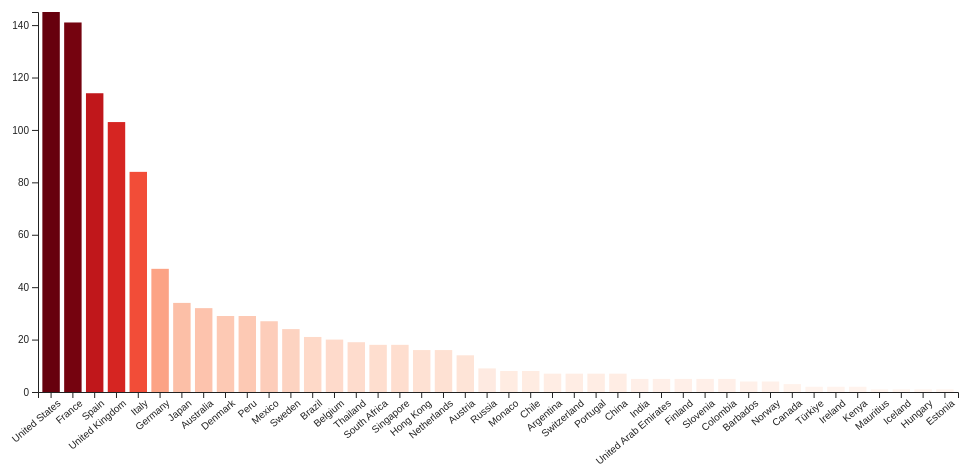
D3 v7 page, settled after 360 driven frames (6 s of simulated time); the page loaded 1 data file(s).


        const margin = { top: 50, right: 20, bottom: 120, left: 60 },
            width = 1000 - margin.left - margin.right,
            height = 550 - margin.top - margin.bottom;

        const svg = d3.select("svg")
            .append("g")
            .attr("transform", `translate(${margin.left},${margin.top})`);

        const tooltip = d3.select("#tooltip");
        let sortAlpha = false;

        d3.csv("/data-set/05_WorldsBestRestaurants_Updated.csv").then(data => {
            const counts = d3.rollup(data, v => v.length, d => d.country);
            let dataset = Array.from(counts, ([country, count]) => ({ country, count }));

            const x = d3.scaleBand()
                .range([0, width])
                .padding(0.2);

            const y = d3.scaleLinear()
                .range([height, 0]);

            const xAxisGroup = svg.append("g")
                .attr("transform", `translate(0, ${height})`);
            const yAxisGroup = svg.append("g");

            function render() {
                if (sortAlpha) {
                    dataset.sort((a, b) => d3.ascending(a.country, b.country));
                } else {
                    dataset.sort((a, b) => d3.descending(a.count, b.count));
                }

                x.domain(dataset.map(d => d.country));
                y.domain([0, d3.max(dataset, d => d.count)]);

                const bars = svg.selectAll("rect")
                    .data(dataset, d => d.country);

                bars.join(
                    enter => enter.append("rect")
                        .attr("x", d => x(d.country))
                        .attr("width", x.bandwidth())
                        .attr("y", height)
                        .attr("height", 0)
                        .attr("fill", d => d3.interpolateReds(d.count / d3.max(dataset, d => d.count)))
                        .on("mouseover", (event, d) => {
                            tooltip.style("opacity", 1)
                                .html(`<strong>${d.country}</strong><br>${d.count} restaurants`);
                        })
                        .on("mousemove", (event) => {
                            tooltip.style("left", (event.pageX + 10) + "px")
                                .style("top", (event.pageY - 28) + "px");
                        })
                        .on("mouseout", () => tooltip.style("opacity", 0))
                        .transition().duration(1000)
                        .attr("y", d => y(d.count))
                        .attr("height", d => height - y(d.count)),

                    update => update.transition().duration(1000)
                        .attr("x", d => x(d.country))
                        .attr("width", x.bandwidth())
                        .attr("y", d => y(d.count))
                        .attr("height", d => height - y(d.count))
                        .attr("fill", d => d3.interpolateReds(d.count / d3.max(dataset, d => d.count)))
                );

                xAxisGroup.transition().duration(1000).call(d3.axisBottom(x))
                    .selectAll("text")
                    .attr("transform", "rotate(-40)")
                    .style("text-anchor", "end");

                yAxisGroup.transition().duration(1000).call(d3.axisLeft(y));
            }

            render();

            d3.select("#toggleSort").on("click", () => {
                sortAlpha = !sortAlpha;
                d3.select("#toggleSort").text(sortAlpha ? "Sort by Count" : "Sort Alphabetically");
                render();
            });
        });
    

### data: data-set/05_WorldsBestRestaurants_Updated.csv
year, rank, restaurant, location, country, lat, lng, Cuisine, Description
2002, 1, El Bulli, Roses, Spain, 42.26, 3.18, Modernist / Molecular Gastronomy, Pioneering molecular gastronomy, El Bull…
2002, 2, Restaurant Gordon Ramsay, London, United Kingdom, 51.51, -0.1276, French / Modern European, A fine-dining institution in London offe…
2002, 3, The French Laundry, Yountville, United States, 38.4, -122.4, French / Contemporary American, Renowned for its refined French cuisine …
2002, 4, Rockpool, Sydney, Australia, -33.87, 151.2, Modern Australian / Asian Fusion, Blending Australian ingredients with Asi…
2002, 5, Spoon des Iles, Ile Maurice, Mauritius, -20.35, 57.55, French / Mauritian Fusion, A tropical outpost of Alain Ducasse's cu…
2002, 6, L'Auberge de l'Ill, Alsace, France, 48.58, 7.751, French, A distinguished restaurant offering fren…
2002, 7, 1884, Godoy Cruz, Argentina, -32.93, -68.86, Argentinian, A distinguished restaurant offering arge…
2002, 8, The Ivy, London, United Kingdom, 51.51, -0.1276, Modern British / European, A distinguished restaurant offering mode…
2002, 9, Eigensinn Farm, Singhampton, Canada, 44.35, -80.25, Contemporary Canadian, A distinguished restaurant offering cont…
2002, 10, Tetsuya's, Sydney, Australia, -33.87, 151.2, Modern Australian, A distinguished restaurant offering mode…
2002, 11, Charlie Trotter's, Chicago, United States, 41.88, -87.63, Contemporary American, A distinguished restaurant offering cont…
2002, 12, Tangerine, Philadelphia, United States, 39.95, -75.17, Contemporary American, A distinguished restaurant offering cont…
2002, 13, La Coupole, Paris, France, 48.86, 2.351, French, A distinguished restaurant offering fren…
2002, 14, Bukhara, New Delhi, India, 28.61, 77.21, Indian, A distinguished restaurant offering indi…
2002, 15, Vong, New York, United States, 40.71, -74.01, Contemporary American, A distinguished restaurant offering cont…
2002, 16, L'Ambroisie, Paris, France, 48.86, 2.351, French, A distinguished restaurant offering fren…
2002, 17, Al Mahara, Dubai, United Arab Emirates, 25.2, 55.27, International / Fusion, A distinguished restaurant offering inte…
2002, 18, Felix, Hong Kong, Hong Kong, 22.32, 114.2, International / Fusion, A distinguished restaurant offering inte…
2002, 19, The Merchant House, Portsmouth, United Kingdom, 50.82, -1.088, Modern British / European, A distinguished restaurant offering mode…
2002, 20, Operakällaren, Stockholm, Sweden, 59.33, 18.07, New Nordic, A distinguished restaurant offering new …
2002, 21, Gramercy Tavern, New York, United States, 40.71, -74.01, Contemporary American, A distinguished restaurant offering cont…
2002, 22, Sukiyabashi Jiro, Tokyo, Japan, 35.68, 139.7, Japanese, A distinguished restaurant offering japa…
2002, 23, Little Washington, Washington, United States, 47.75, -120.7, Contemporary American, A distinguished restaurant offering cont…
2002, 24, Alle Testiere, Venice, Italy, 45.44, 12.32, Italian, A distinguished restaurant offering ital…
2002, 25, The Lone Star, Mount Standfast, Barbados, 13.21, -59.63, International / Fusion, A distinguished restaurant offering inte…
2002, 26, Chez Vroney, Zermatt, Switzerland, 46.02, 7.749, International / Fusion, A distinguished restaurant offering inte…
2002, 27, Flower Drum, Melbourne, Australia, -37.81, 145, Modern Australian, A distinguished restaurant offering mode…
2002, 28, The Three Chimneys, Isle of Skye, United Kingdom, 57.27, -6.216, Modern British / European, A distinguished restaurant offering mode…
2002, 29, Chez Panisse, Berkeley, United States, 37.87, -122.3, Contemporary American, A distinguished restaurant offering cont…
2002, 30, Le Jardin des Sens, Montpellier, France, 43.61, 3.876, French, A distinguished restaurant offering fren…
2002, 31, River Café, London, United Kingdom, 51.51, -0.1276, Modern British / European, A distinguished restaurant offering mode…
2002, 32, Kronenhalle, Zürich, Switzerland, 47.38, 8.542, International / Fusion, A distinguished restaurant offering inte…
2002, 33, Il Pescatore, Orlando, United States, 28.54, -81.38, Contemporary American, A distinguished restaurant offering cont…
2002, 34, Nepenthe, Big Sur, United States, 36.27, -121.8, Contemporary American, A distinguished restaurant offering cont…
2002, 35, The Spa, Lamai Beach, Thailand, 9.462, 100, Thai, A distinguished restaurant offering thai…
2002, 36, Hotel de Paris, Monaco, Monaco, 43.74, 7.425, International / Fusion, A distinguished restaurant offering inte…
2002, 37, Moulin de Mougin, Mougins, France, 43.6, 7.006, French, A distinguished restaurant offering fren…
2002, 38, Ginza Sushiko, Beverly Hills, United States, 34.07, -118.4, Contemporary American, A distinguished restaurant offering cont…
2002, 39, Changa, Istanbul, Türkiye, 41.01, 28.98, International / Fusion, A distinguished restaurant offering inte…
2002, 40, Michel Bras, Laguiole, France, 44.68, 2.846, French, A distinguished restaurant offering fren…
2002, 41, Le Quartier Français, Franschhoek, South Africa, -33.91, 19.12, South African / Fusion, A distinguished restaurant offering sout…
2002, 42, Roundwood House, County Laois, Ireland, 52.99, -7.332, International / Fusion, A distinguished restaurant offering inte…
2002, 43, The Supper Club, Amsterdam, Netherlands, 52.37, 4.904, Modern Dutch / European, A distinguished restaurant offering mode…
2002, 44, Blue Lagoon, Grindavik, Iceland, 63.84, -22.44, International / Fusion, A distinguished restaurant offering inte…
2002, 45, Bayona, New Orleans, United States, 29.95, -90.08, Contemporary American, A distinguished restaurant offering cont…
2002, 46, The Grundel, Budapest, Hungary, 47.5, 19.04, International / Fusion, A distinguished restaurant offering inte…
2002, 47, Carnivore, Nairobi, Kenya, -1.292, 36.82, International / Fusion, A distinguished restaurant offering inte…
2002, 48, Bagatelle, Oslo, Norway, 59.91, 10.75, New Nordic, A distinguished restaurant offering new …
2002, 49, Susar, Toronto, Canada, 43.65, -79.38, Contemporary Canadian, A distinguished restaurant offering cont…
… [head cut at 6 KiB]